Run: headless pygame with SDL's dummy video driver; simulated clock (each Clock.tick advances the game by its frame time, no real sleeping); random seed 0; keys injected as events and as key.get_pressed() state; no mouse input.
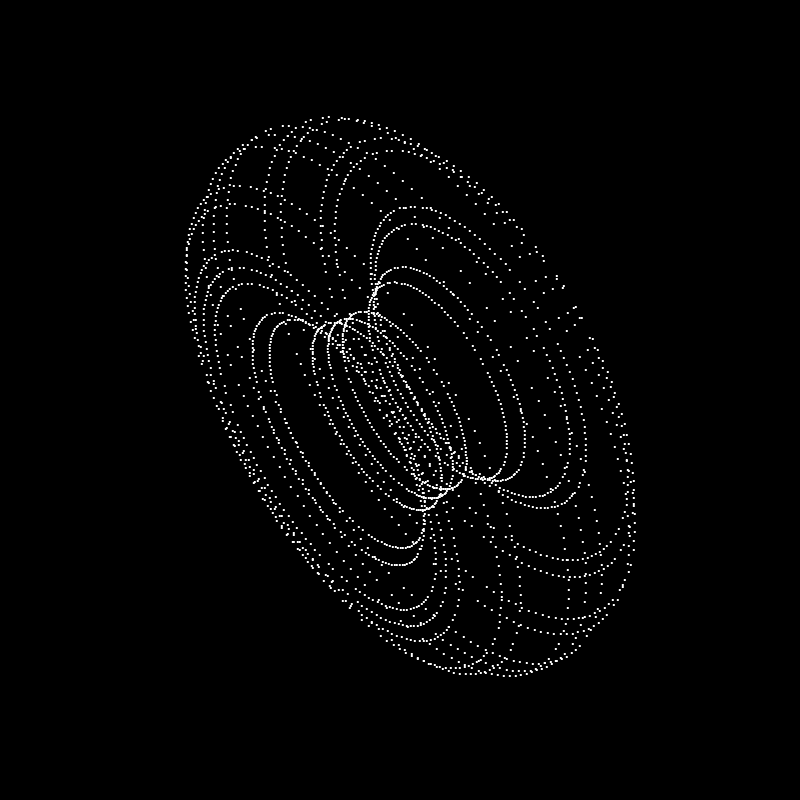
Frame 1 of 4 · flips 1–60 · no input
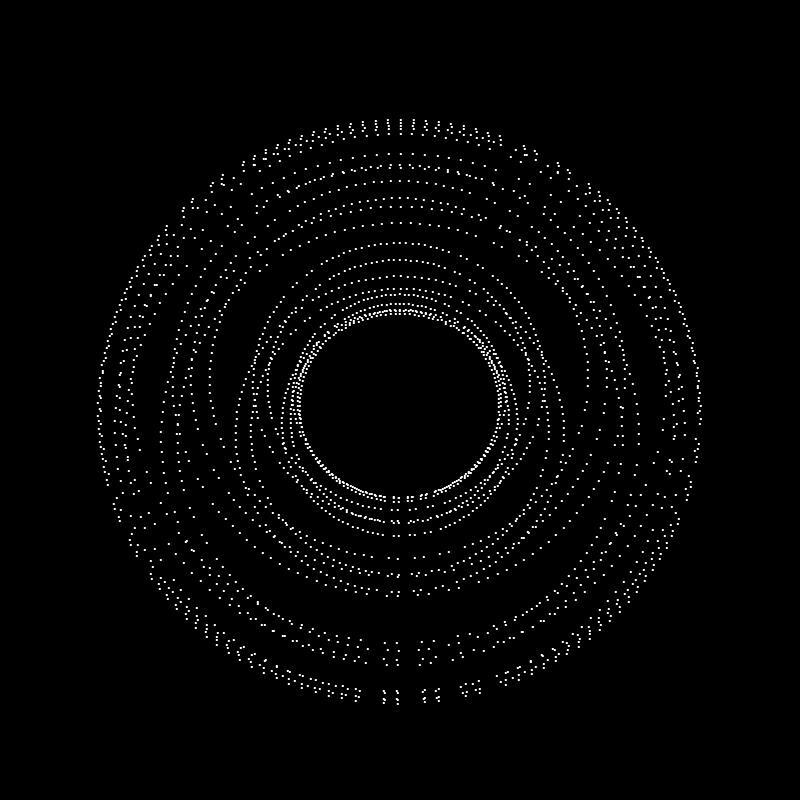
Frame 2 of 4 · flips 61–180 · tapped SPACE, RETURN · held RIGHT (→), D
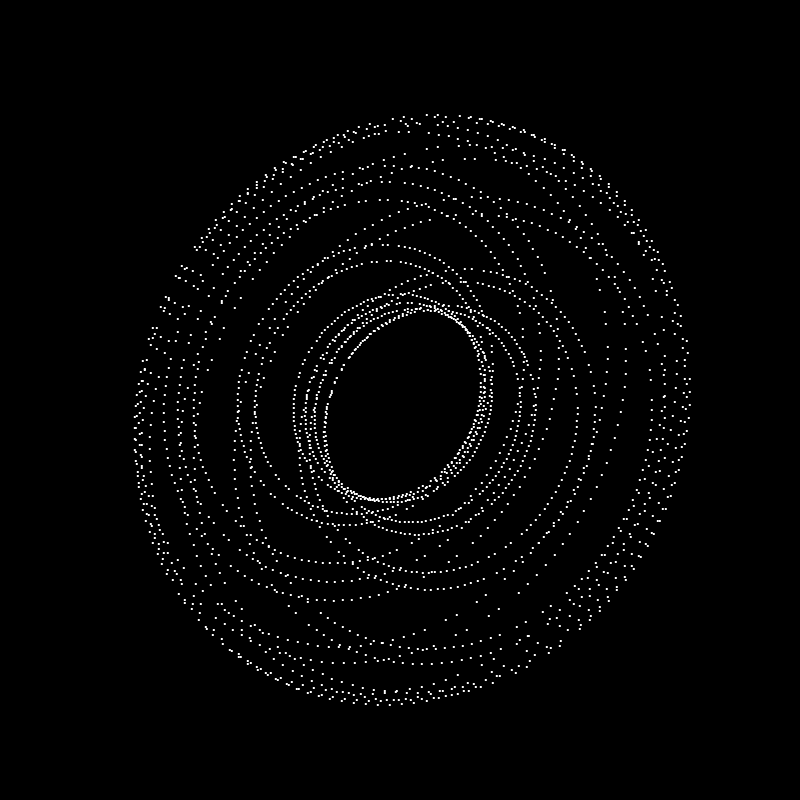
Frame 3 of 4 · flips 181–300 · held DOWN (↓), S
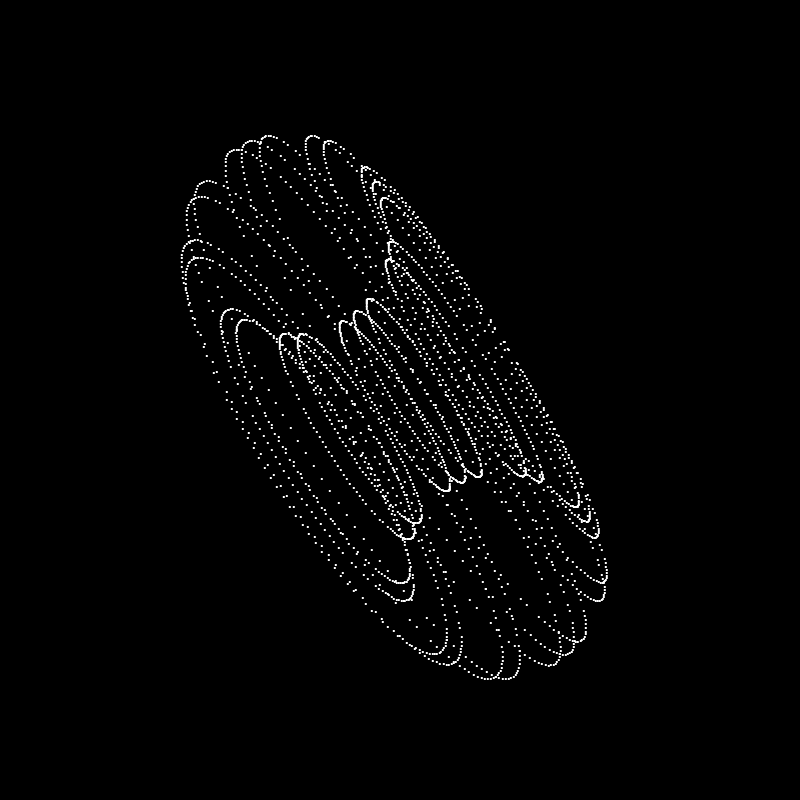
Frame 4 of 4 · flips 301–420 · held LEFT (←), A, UP (↑), W

The pygame program that drew these frames:

import os
from math import cos, sin, pi
import pygame

WHITE = (255, 255, 255)
BLACK = (0, 0, 0)

# Central position of window
os.environ['SDL_VIDEO_CENTERED'] = '1'
RES = WIDTH, HEIGHT = 800, 800

# create a 1x1 white surface
superficie = pygame.Surface((1, 1))
superficie.fill((255, 255, 255))

# set the window icon to be the same as the surface
pygame.display.set_icon(superficie)

pixel_width = 20
pixel_height = 20

A, B = 0, 0

# scale of the 3D projection and the 3D rotation speed respectively
theta_spacing = 30 # the ratio between the theta_spacing and phi_spacing can be 2:1 or 3:1, you can choose any
phi_spacing = 5
FPS = 20.5

# characters to be displayed
chars = "............"

R1 = 10
R2 = 20
K2 = 200
K1 = HEIGHT * K2 * 3 / (8 * (R1 + R2))

pygame.init()

screen = pygame.display.set_mode(RES, pygame.RESIZABLE)
clock = pygame.time.Clock()
font = pygame.font.SysFont('Arial', 20)

def text_display(char, x, y):
    text = font.render(str(char), True, WHITE)
    text_rect = text.get_rect(center=(x, y))
    screen.blit(text, text_rect)

# main loop control
running = True

# main loop
while running:
    clock.tick(FPS)
    pygame.display.set_caption("")
    screen.fill(BLACK)

    for event in pygame.event.get():
        if event.type == pygame.QUIT:
            running = False
        elif event.type == pygame.KEYDOWN:
            if event.key == pygame.K_ESCAPE:
                running = False
        elif event.type == pygame.VIDEORESIZE:
            WIDTH, HEIGHT = event.w, event.h
            K1 = HEIGHT * K2 * 3 / (8 * (R1 + R2))
            pygame.display.set_mode((WIDTH, HEIGHT), pygame.RESIZABLE)
            pygame.display.flip()

    A = (A + 0.15) % (2 * pi)
    B = (B + 0.035) % (2 * pi)

    for theta in range(0, 628, theta_spacing):
        for phi in range(0, 628, phi_spacing):
            cosA = cos(A)
            sinA = sin(A)
            cosB = cos(B)
            sinB = sin(B)

            costheta = cos(theta)
            sintheta = sin(theta)
            cosphi = cos(phi)
            sinphi = sin(phi)

            # x, y coordinates before revolving
            circlex = R2 + R1 * costheta
            circley = R1 * sintheta

            # 3D (x, y, z) coordinates after rotation
            x = circlex * (cosB * cosphi + sinA * sinB * sinphi) - circley * cosA * sinB
            y = circlex * (sinB * cosphi - sinA * cosB * sinphi) + circley * cosA * cosB
            z = K2 + cosA * circlex * sinphi + circley * sinA
            ooz = 1 / z

            # x, y projection
            xp = int((WIDTH / 2) + (K1 * ooz * x))
            yp = int((HEIGHT / 2) - (K1 * ooz * y))

            if 0 <= xp < WIDTH and 0 <= yp < HEIGHT:
                luminance_index = int(cosphi * costheta * sinB - cosA * costheta * sinphi - sinA * sintheta + cosB * (
                            cosA * sintheta - costheta * sinA * sinphi) * 8)
                luminance_index = max(0, min(7, luminance_index))
                text_display(chars[luminance_index], xp, yp)

    pygame.display.update()

pygame.quit()
